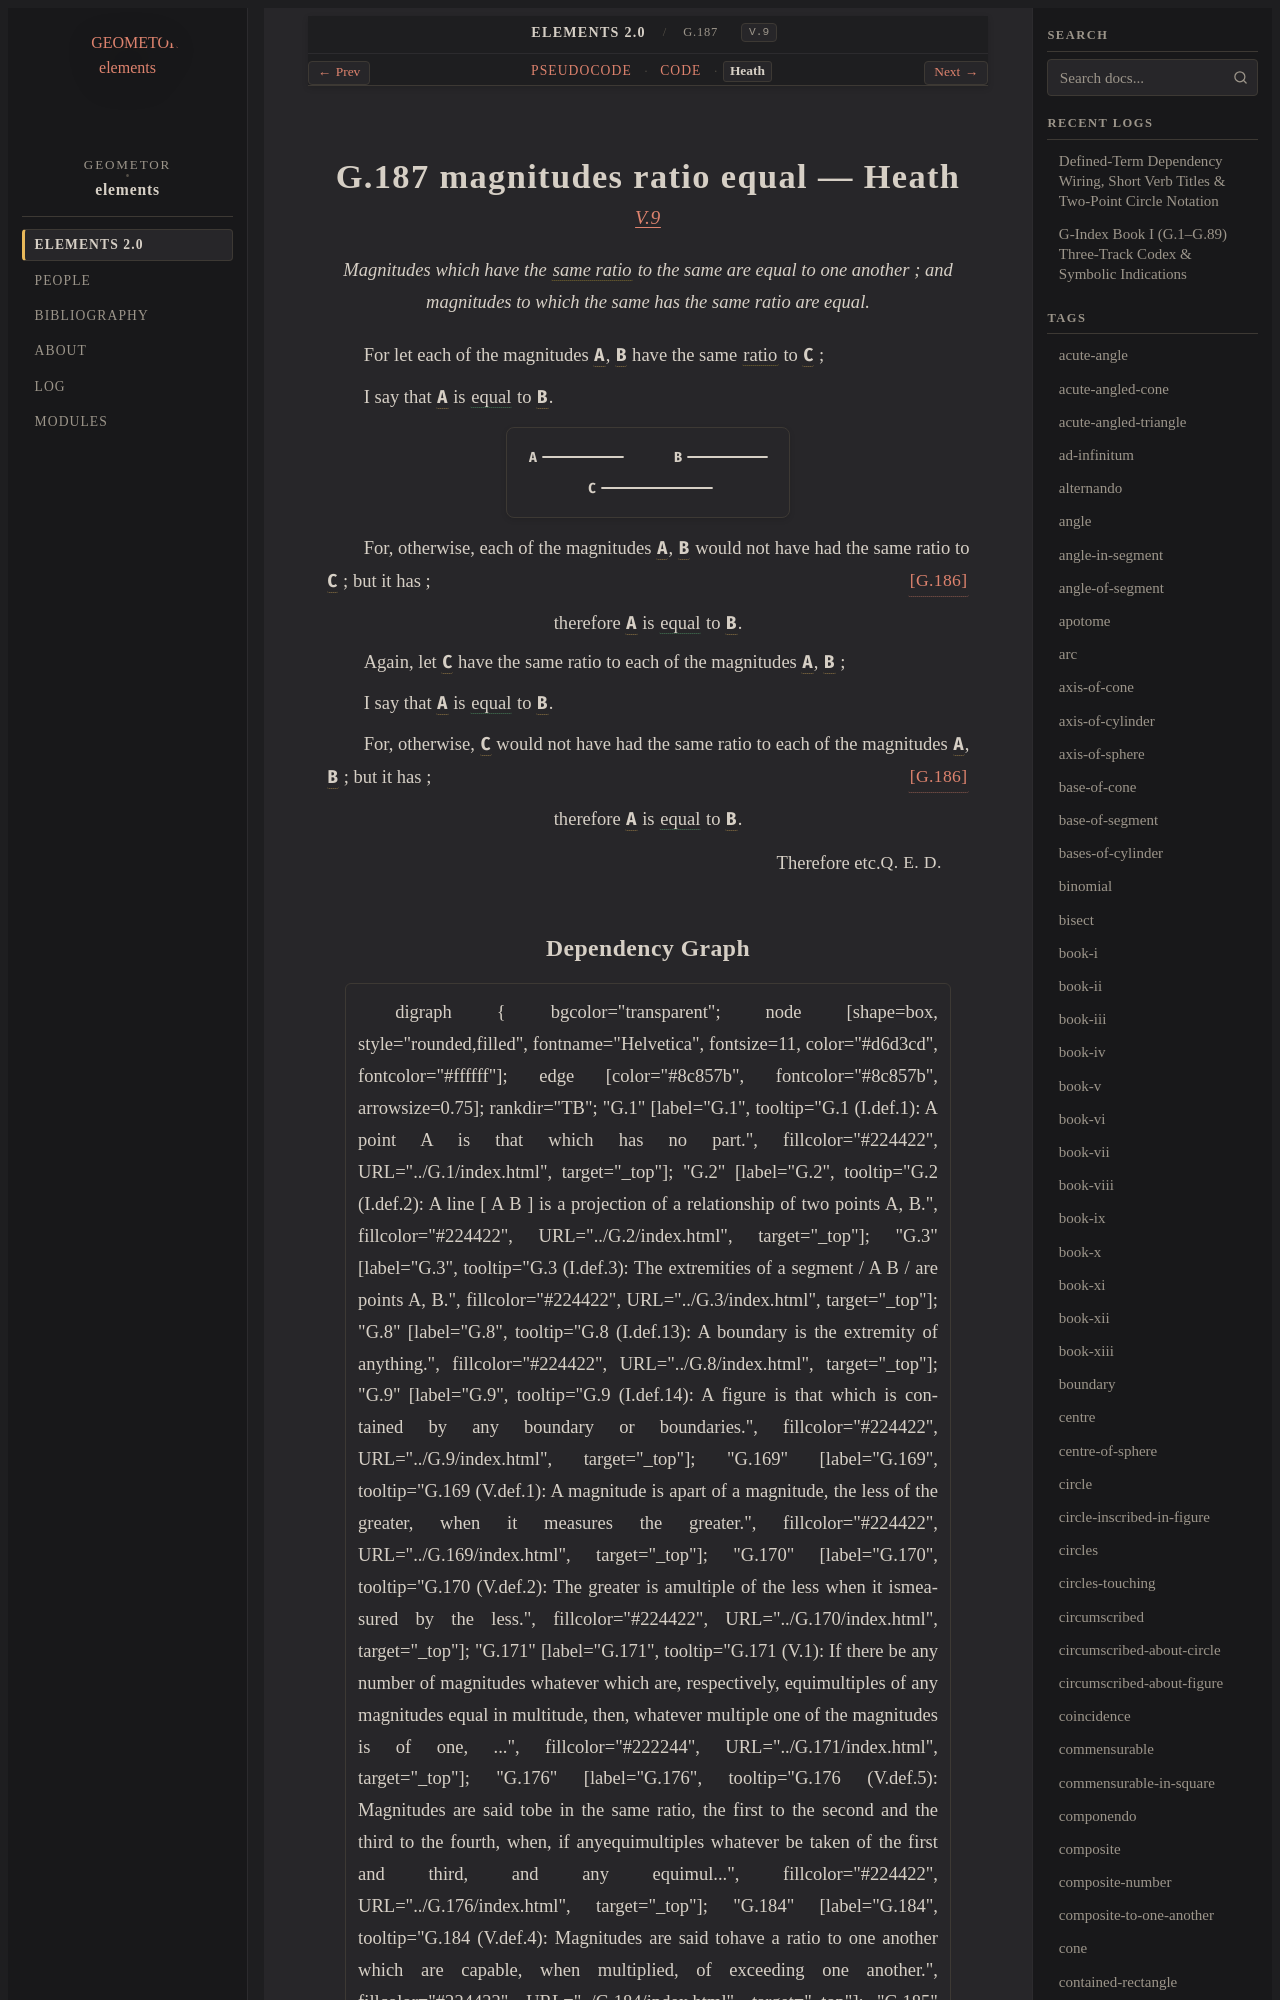

repository: geometor/elements · page: elements2/G.187/heath.html · generator: sphinx

:canonical_id: G.187
:original_id: V.9
:title: G.187 magnitudes ratio equal
:volume: II
:book: V
:type: prop

G.187 magnitudes ratio equal — Heath
====================================

.. rubric:: `V.9 <https://geometor.github.io/euclid/heath/volume_II/book_v/propositions/09/>`_

.. enunciation::

   Magnitudes which have the :term:`same ratio <G.176>` to the same are equal to one another ; and magnitudes to which the same has the same ratio are equal.

For let each of the magnitudes :g:`A <g1:A>`, :g:`B <g1:B>` have the same
:term:`ratio <G.173>` to :g:`C <g1:C>` ;

I say that :g:`A <g1:A>` is :eq:`equal <g1:A = g1:B>` to :g:`B <g1:B>`.

.. picture:: g1.svg
   :alt: Folio 0160 Figure 1

For, otherwise, each of the
magnitudes :g:`A <g1:A>`, :g:`B <g1:B>` would not
have had the same ratio to :g:`C <g1:C>` ; :just:`[G.186] <G.186>`
but it has ;

.. assertion::

   therefore :g:`A <g1:A>` is :eq:`equal <g1:A = g1:B>` to :g:`B <g1:B>`.

Again, let :g:`C <g1:C>` have the same ratio to each of the magnitudes
:g:`A <g1:A>`, :g:`B <g1:B>` ;

I say that :g:`A <g1:A>` is :eq:`equal <g1:A = g1:B>` to :g:`B <g1:B>`.

For, otherwise, :g:`C <g1:C>` would not have had the same ratio to
each of the magnitudes :g:`A <g1:A>`, :g:`B <g1:B>` ; :just:`[G.186] <G.186>`
but it has ;

.. assertion::

   therefore :g:`A <g1:A>` is :eq:`equal <g1:A = g1:B>` to :g:`B <g1:B>`.

.. qed::

   Therefore etc. :just:`Q. E. D.`
